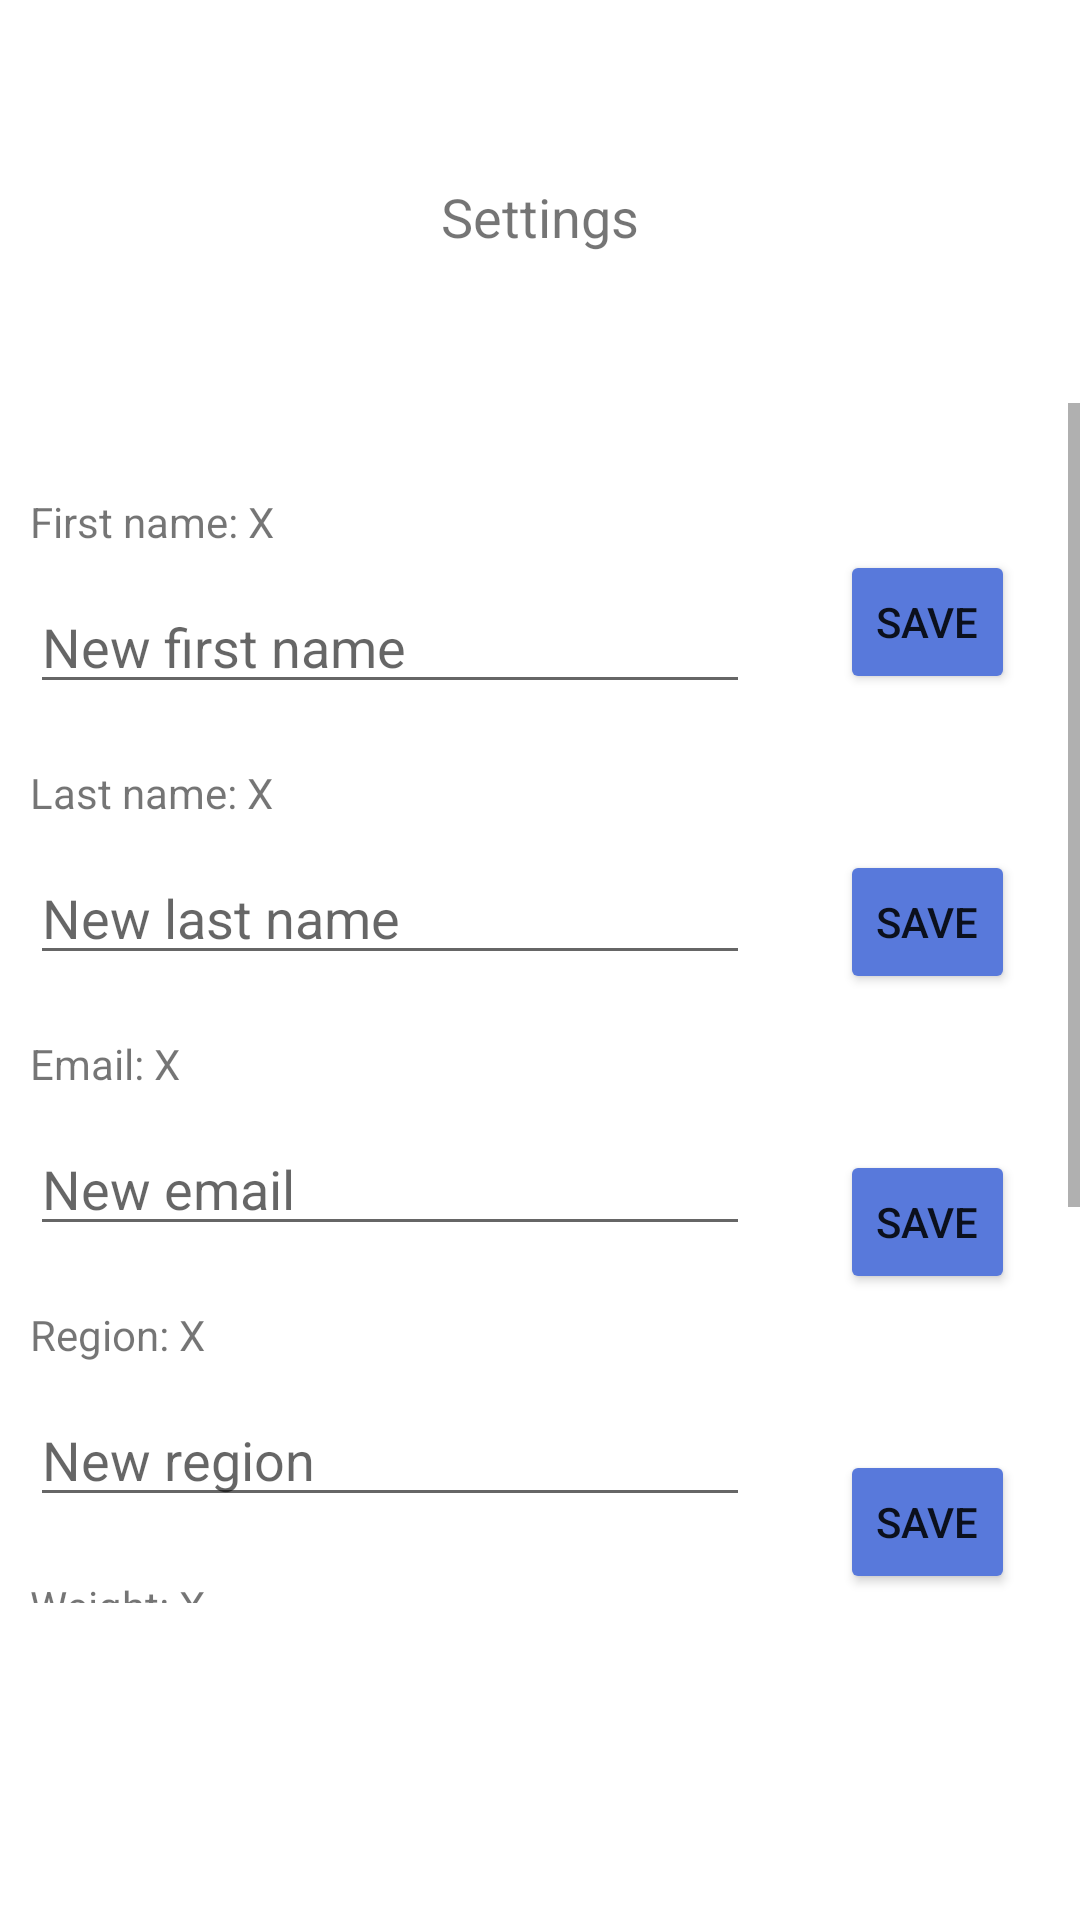

The Android layout XML behind this screen, and the referenced resources:
<!-- AndroidManifest.xml: application theme Theme.Olioprojekti -->
<!-- res/layout/activity_settings.xml -->
<?xml version="1.0" encoding="utf-8"?>
<androidx.constraintlayout.widget.ConstraintLayout xmlns:android="http://schemas.android.com/apk/res/android"
    xmlns:app="http://schemas.android.com/apk/res-auto"
    xmlns:tools="http://schemas.android.com/tools"
    android:layout_width="match_parent"
    android:layout_height="match_parent"
    tools:context=".SettingsActivity">

    <TextView
        android:id="@+id/stTextHeader"
        android:layout_width="wrap_content"
        android:layout_height="wrap_content"
        android:layout_marginStart="150dp"
        android:layout_marginTop="60dp"
        android:layout_marginEnd="150dp"
        android:text="Settings"
        android:textSize="18sp"
        app:layout_constraintEnd_toEndOf="parent"
        app:layout_constraintStart_toStartOf="parent"
        app:layout_constraintTop_toTopOf="parent" />


    <ScrollView
        android:layout_width="match_parent"
        android:layout_height="400dp"
        android:layout_marginTop="50dp"
        app:layout_constraintTop_toBottomOf="@+id/stTextHeader"
        tools:layout_editor_absoluteX="0dp">

        <androidx.constraintlayout.widget.ConstraintLayout
            android:layout_width="match_parent"
            android:layout_height="match_parent">

            <TextView
                android:id="@+id/stTextFirstName"
                android:layout_width="240dp"
                android:layout_height="wrap_content"
                android:layout_marginStart="10dp"
                android:layout_marginTop="30dp"
                android:text="First name: X"
                app:layout_constraintStart_toStartOf="parent"
                app:layout_constraintTop_toTopOf="parent" />

            <TextView
                android:id="@+id/stTextLastName"
                android:layout_width="240dp"
                android:layout_height="wrap_content"
                android:layout_marginStart="10dp"
                android:layout_marginTop="20dp"
                android:text="Last name: X"
                app:layout_constraintStart_toStartOf="parent"
                app:layout_constraintTop_toBottomOf="@+id/stEditFirstName" />

            <TextView
                android:id="@+id/stTextEmail"
                android:layout_width="240dp"
                android:layout_height="wrap_content"
                android:layout_marginStart="10dp"
                android:layout_marginTop="20dp"
                android:text="Email: X"
                app:layout_constraintStart_toStartOf="parent"
                app:layout_constraintTop_toBottomOf="@+id/stEditLastName" />

            <TextView
                android:id="@+id/stTextRegion"
                android:layout_width="240dp"
                android:layout_height="wrap_content"
                android:layout_marginStart="10dp"
                android:layout_marginTop="20dp"
                android:text="Region: X"
                app:layout_constraintStart_toStartOf="parent"
                app:layout_constraintTop_toBottomOf="@+id/stEditEmail" />

            <TextView
                android:id="@+id/stTextWeight"
                android:layout_width="240dp"
                android:layout_height="wrap_content"
                android:layout_marginStart="10dp"
                android:layout_marginTop="20dp"
                android:text="Weight: X"
                app:layout_constraintStart_toStartOf="parent"
                app:layout_constraintTop_toBottomOf="@+id/stEditRegion" />

            <EditText
                android:id="@+id/stEditFirstName"
                android:layout_width="240dp"
                android:layout_height="wrap_content"
                android:layout_marginStart="10dp"
                android:layout_marginTop="10dp"
                android:ems="10"
                android:hint="New first name"
                android:inputType="textPersonName"
                app:layout_constraintStart_toStartOf="parent"
                app:layout_constraintTop_toBottomOf="@+id/stTextFirstName" />

            <Button
                android:id="@+id/stButtonSaveFirstName"
                android:layout_width="wrap_content"
                android:layout_height="wrap_content"
                android:layout_marginStart="30dp"
                android:minWidth="48dp"
                android:backgroundTint="#5879db"
                android:text="Save"
                android:onClick="saveFirstName"
                app:layout_constraintStart_toEndOf="@+id/stEditFirstName"
                app:layout_constraintTop_toBottomOf="@+id/stTextFirstName" />

            <EditText
                android:id="@+id/stEditLastName"
                android:layout_width="240dp"
                android:layout_height="wrap_content"
                android:layout_marginStart="10dp"
                android:layout_marginTop="10dp"
                android:ems="10"
                android:hint="New last name"
                android:inputType="textPersonName"
                app:layout_constraintStart_toStartOf="parent"
                app:layout_constraintTop_toBottomOf="@+id/stTextLastName" />

            <Button
                android:id="@+id/stButtonSaveLastName"
                android:layout_width="wrap_content"
                android:layout_height="wrap_content"
                android:layout_marginStart="30dp"
                android:layout_marginTop="52dp"
                android:minWidth="48dip"
                android:text="Save"
                android:backgroundTint="#5879db"
                android:onClick="saveLastName"
                app:layout_constraintStart_toEndOf="@+id/stEditLastName"
                app:layout_constraintTop_toBottomOf="@+id/stButtonSaveFirstName" />

            <TextView
                android:id="@+id/stTextHeight"
                android:layout_width="240dp"
                android:layout_height="wrap_content"
                android:layout_marginStart="10dp"
                android:layout_marginTop="20dp"
                android:text="Height: X"
                app:layout_constraintStart_toStartOf="parent"
                app:layout_constraintTop_toBottomOf="@+id/stEditWeight" />

            <Button
                android:id="@+id/stButtonSaveEmail"
                android:layout_width="wrap_content"
                android:layout_height="wrap_content"
                android:layout_marginStart="30dp"
                android:layout_marginTop="52dp"
                android:minWidth="48dip"
                android:onClick="saveEmail"
                android:backgroundTint="#5879db"
                android:text="Save"
                app:layout_constraintStart_toEndOf="@+id/stEditEmail"
                app:layout_constraintTop_toBottomOf="@+id/stButtonSaveLastName" />

            <EditText
                android:id="@+id/stEditRegion"
                android:layout_width="240dp"
                android:layout_height="wrap_content"
                android:layout_marginStart="10dp"
                android:layout_marginTop="10dp"
                android:ems="10"
                android:hint="New region"
                android:inputType="textPersonName"
                app:layout_constraintStart_toStartOf="parent"
                app:layout_constraintTop_toBottomOf="@+id/stTextRegion" />

            <EditText
                android:id="@+id/stEditEmail"
                android:layout_width="240dp"
                android:layout_height="wrap_content"
                android:layout_marginStart="10dp"
                android:layout_marginTop="10dp"
                android:ems="10"
                android:hint="New email"
                android:inputType="textPersonName"
                app:layout_constraintStart_toStartOf="parent"
                app:layout_constraintTop_toBottomOf="@+id/stTextEmail" />

            <EditText
                android:id="@+id/stEditWeight"
                android:layout_width="240dp"
                android:layout_height="wrap_content"
                android:layout_marginStart="10dp"
                android:layout_marginTop="10dp"
                android:ems="10"
                android:hint="New weight"
                android:inputType="textPersonName"
                app:layout_constraintStart_toStartOf="parent"
                app:layout_constraintTop_toBottomOf="@+id/stTextWeight" />

            <EditText
                android:id="@+id/stEditHeight"
                android:layout_width="240dp"
                android:layout_height="wrap_content"
                android:layout_marginStart="10dp"
                android:layout_marginTop="10dp"
                android:ems="10"
                android:hint="New height"
                android:inputType="textPersonName"
                app:layout_constraintStart_toStartOf="parent"
                app:layout_constraintTop_toBottomOf="@+id/stTextHeight" />

            <Button
                android:id="@+id/stButtonSaveRegion"
                android:layout_width="wrap_content"
                android:layout_height="wrap_content"
                android:layout_marginStart="30dp"
                android:layout_marginTop="52dp"
                android:minWidth="48dip"
                android:backgroundTint="#5879db"
                android:text="Save"
                android:onClick="saveRegion"
                app:layout_constraintStart_toEndOf="@+id/stEditRegion"
                app:layout_constraintTop_toBottomOf="@+id/stButtonSaveEmail" />

            <Button
                android:id="@+id/stButtonSaveWeight"
                android:layout_width="wrap_content"
                android:layout_height="wrap_content"
                android:layout_marginStart="30dp"
                android:layout_marginTop="52dp"
                android:minWidth="48dip"
                android:text="Save"
                android:onClick="saveWeight"
                app:layout_constraintStart_toEndOf="@+id/stEditWeight"
                app:layout_constraintTop_toBottomOf="@+id/stButtonSaveRegion" />

            <Button
                android:id="@+id/stButtonSaveHeight"
                android:layout_width="wrap_content"
                android:layout_height="wrap_content"
                android:layout_marginStart="30dp"
                android:layout_marginTop="52dp"
                android:minWidth="48dip"
                android:text="Save"
                android:onClick="saveHeight"
                app:layout_constraintStart_toEndOf="@+id/stEditHeight"
                app:layout_constraintTop_toBottomOf="@+id/stButtonSaveWeight" />

        </androidx.constraintlayout.widget.ConstraintLayout>
    </ScrollView>

</androidx.constraintlayout.widget.ConstraintLayout>
<!-- resources referenced by this layout -->
<resources>
  <style name="Theme.Olioprojekti" parent="Theme.MaterialComponents.DayNight.DarkActionBar">
          
          <item name="colorPrimary">@color/purple_500</item>
          <item name="colorPrimaryVariant">@color/purple_700</item>
          <item name="colorOnPrimary">@color/white</item>
          
          <item name="colorSecondary">@color/teal_200</item>
          <item name="colorSecondaryVariant">@color/teal_700</item>
          <item name="colorOnSecondary">@color/black</item>
          
          <item name="android:statusBarColor" tools:targetApi="l">?attr/colorPrimaryVariant</item>
          
      </style>
  <!-- not gathered from this repository: default colours our renderer supplied (Android Studio template values) -->
  <color name="purple_500">#FF6200EE</color>
  <color name="purple_700">#FF3700B3</color>
  <color name="teal_200">#FF03DAC5</color>
  <color name="teal_700">#FF018786</color>
  <color name="black">#FF000000</color>
  <color name="white">#FFFFFFFF</color>
</resources>
